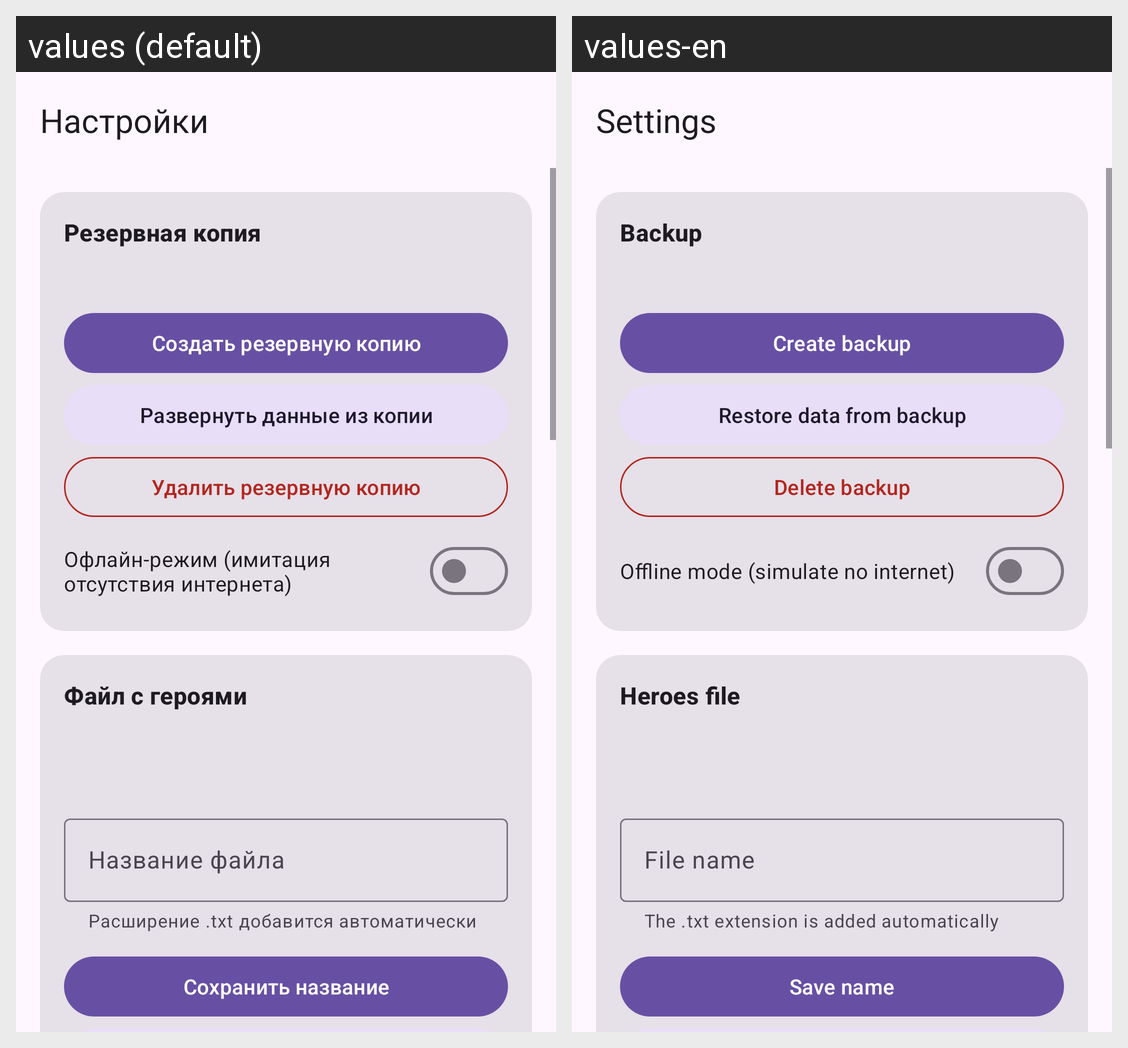

Strings drawn on this Android screen and how each of the app's shown locales translates them:
Android screen res/layout/fragment_settings.xml rendered under 2 locales, left to right: values (default), values-en. Device: Nexus 5 (rendered at 1080×1920; each locale shown at half size, 540×960, under a caption strip naming it); theme Theme.AndroidLab.
Strings drawn on this screen, with the default value and each locale's value (text and hints the layout hard-codes, and strings that could not be matched under every locale, appear in the picture but are not listed):

settings_title
  values: Настройки
  values-en: Settings

settings_backup_section
  values: Резервная копия
  values-en: Backup

settings_backup_create
  values: Создать резервную копию
  values-en: Create backup

settings_backup_restore
  values: Развернуть данные из копии
  values-en: Restore data from backup

settings_backup_delete
  values: Удалить резервную копию
  values-en: Delete backup

settings_offline
  values: Офлайн-режим (имитация отсутствия интернета)
  values-en: Offline mode (simulate no internet)

settings_file_section
  values: Файл с героями
  values-en: Heroes file

settings_file_name
  values: Название файла
  values-en: File name

settings_file_name_helper
  values: Расширение .txt добавится автоматически
  values-en: The .txt extension is added automatically

settings_file_name_save
  values: Сохранить название
  values-en: Save name
